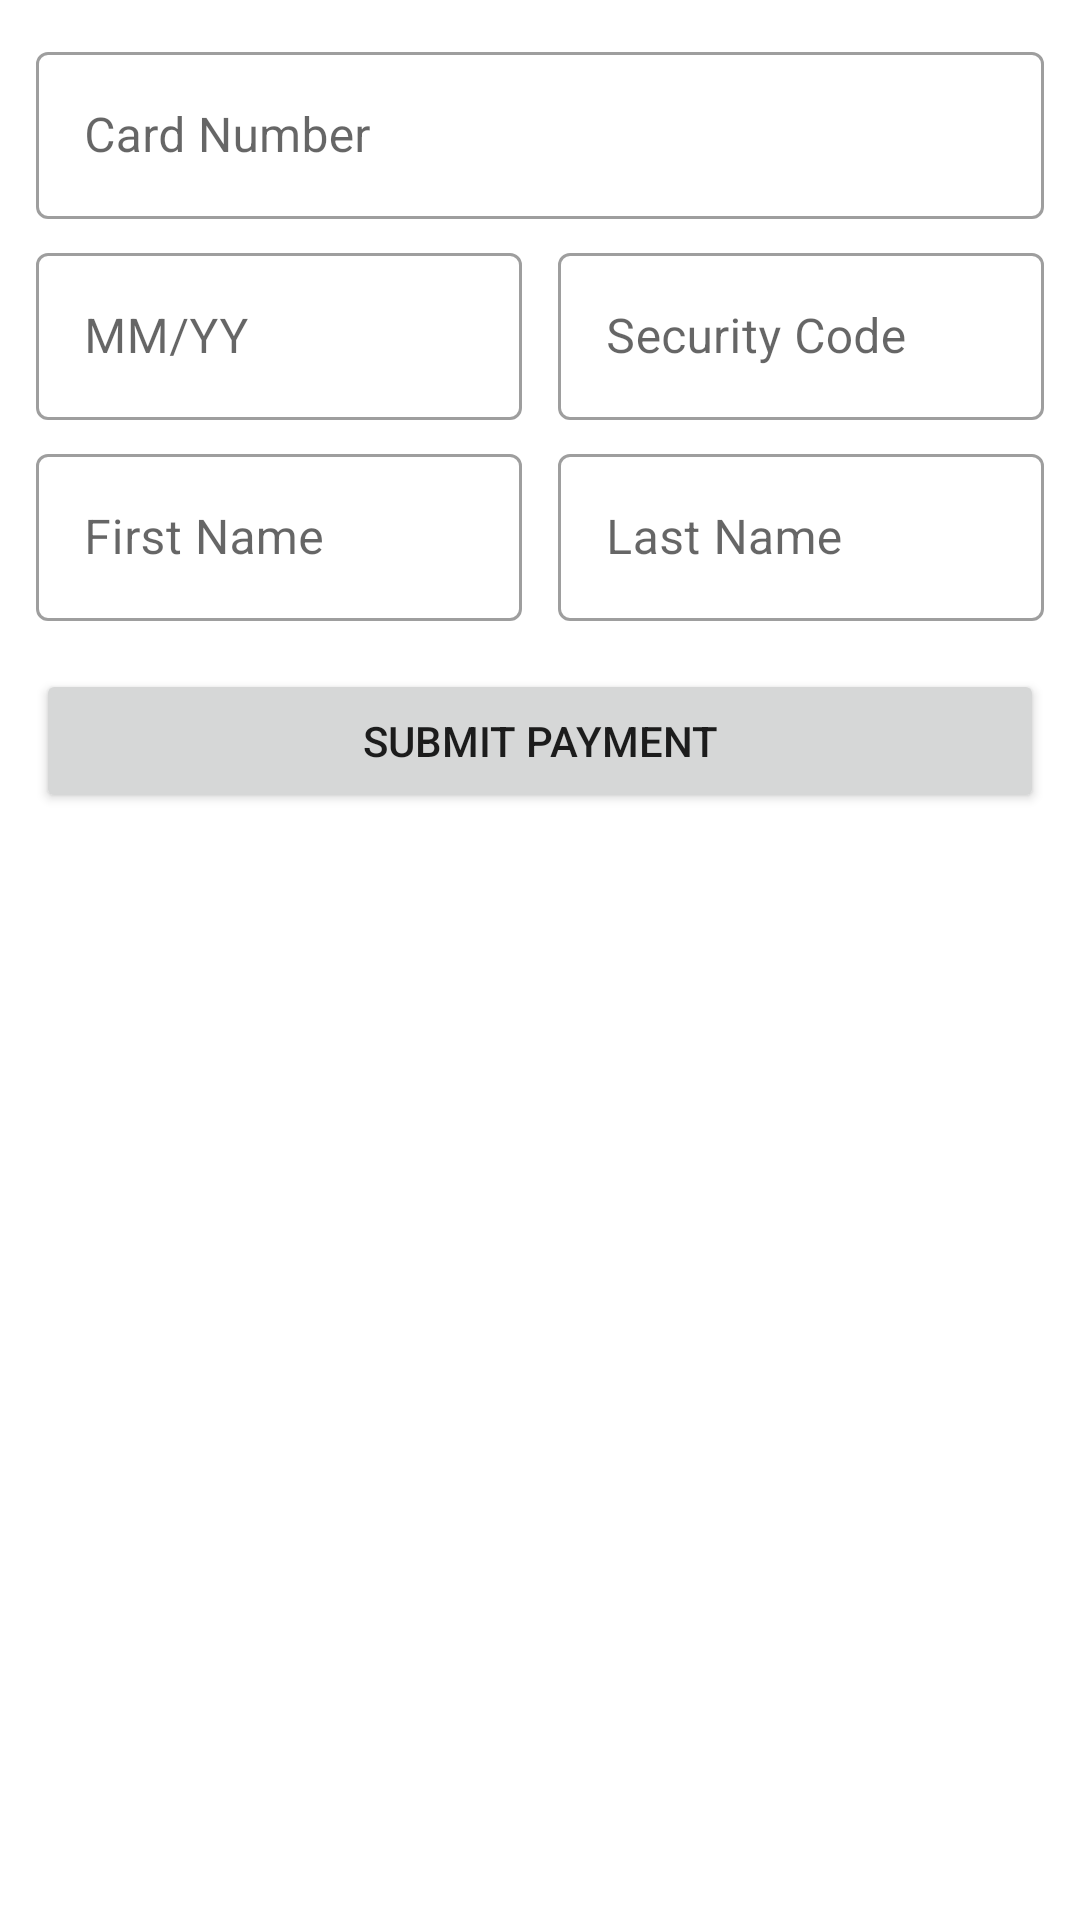

Here is an Android app screen rendered from its layout file. Give the layout XML and the strings, colors and styles it references.
<!-- AndroidManifest.xml: application theme Theme.InternshipAssignment -->
<!-- res/layout/activity_main.xml -->
<?xml version="1.0" encoding="utf-8"?>
<LinearLayout xmlns:android="http://schemas.android.com/apk/res/android"
    xmlns:tools="http://schemas.android.com/tools"
    android:padding="12dp"
    android:layout_width="match_parent"
    android:orientation="vertical"
    android:layout_height="match_parent"
    tools:context=".MainActivity">
    <com.google.android.material.textfield.TextInputLayout
        style="@style/Widget.MaterialComponents.TextInputLayout.OutlinedBox"
        android:id="@+id/main_tl_card_number"
        android:layout_width="match_parent"
        android:layout_height="wrap_content"
        android:hint="Card Number">
        <com.google.android.material.textfield.TextInputEditText
            android:id="@+id/main_et_card_number"
            android:inputType="number"
            android:digits="0123456789"
            android:maxLength="19"
            android:layout_width="match_parent"
            android:layout_height="wrap_content"/>
    </com.google.android.material.textfield.TextInputLayout>

    <LinearLayout
        android:layout_marginTop="6dp"
        android:layout_width="match_parent"
        android:layout_height="wrap_content"
        android:orientation="horizontal">
        <com.google.android.material.textfield.TextInputLayout
            android:layout_marginRight="6dp"
            style="@style/Widget.MaterialComponents.TextInputLayout.OutlinedBox"
            android:id="@+id/main_tl_mmyy"
            android:layout_weight="1"
            android:layout_width="0dp"
            android:layout_height="wrap_content"
            android:hint="MM/YY">
            <com.google.android.material.textfield.TextInputEditText
                android:id="@+id/main_et_mmyy"
                android:inputType="number"
                android:digits="0123456789/"
                android:maxLength="5"
                android:layout_width="match_parent"
                android:layout_height="wrap_content"/>
        </com.google.android.material.textfield.TextInputLayout>
        <com.google.android.material.textfield.TextInputLayout
            style="@style/Widget.MaterialComponents.TextInputLayout.OutlinedBox"
            android:layout_marginLeft="6dp"
            android:layout_weight="1"
            android:layout_width="0dp"
            android:layout_height="wrap_content"
            android:id="@+id/main_tl_code"
            android:hint="Security Code">
            <com.google.android.material.textfield.TextInputEditText
                android:id="@+id/main_et_code"
                android:inputType="number"
                android:digits="0123456789"
                android:maxLength="4"
                android:layout_width="match_parent"
                android:layout_height="wrap_content"/>
        </com.google.android.material.textfield.TextInputLayout>
    </LinearLayout>
    <LinearLayout
        android:layout_marginTop="6dp"
        android:layout_width="match_parent"
        android:layout_height="wrap_content"
        android:orientation="horizontal">
        <com.google.android.material.textfield.TextInputLayout
            style="@style/Widget.MaterialComponents.TextInputLayout.OutlinedBox"
            android:layout_marginRight="6dp"
            android:layout_weight="1"
            android:layout_width="0dp"
            android:layout_height="wrap_content"
            android:id="@+id/main_tl_fname"
            android:hint="First Name">
            <com.google.android.material.textfield.TextInputEditText
                android:id="@+id/main_et_fname"
                android:digits="abcdefghijklmnopqrstuvwxyzABCDEFGHIJKLMNOPQRSTUVWXYZ "
                android:inputType="text"
                android:layout_width="match_parent"
                android:layout_height="wrap_content"/>
        </com.google.android.material.textfield.TextInputLayout>
        <com.google.android.material.textfield.TextInputLayout
            style="@style/Widget.MaterialComponents.TextInputLayout.OutlinedBox"
            android:layout_marginLeft="6dp"
            android:layout_weight="1"
            android:layout_width="0dp"
            android:layout_height="wrap_content"
            android:id="@+id/main_tl_lname"
            android:hint="Last Name">
            <com.google.android.material.textfield.TextInputEditText
                android:id="@+id/main_et_lname"
                android:digits="abcdefghijklmnopqrstuvwxyzABCDEFGHIJKLMNOPQRSTUVWXYZ "
                android:inputType="text"
                android:layout_width="match_parent"
                android:layout_height="wrap_content"/>
        </com.google.android.material.textfield.TextInputLayout>
    </LinearLayout>
    <Button
        android:id="@+id/main_btn_submit"
        android:layout_marginTop="16dp"
        android:padding="12dp"
        android:layout_width="match_parent"
        android:layout_height="wrap_content"
        android:text="Submit Payment"/>
</LinearLayout>
<!-- resources referenced by this layout -->
<resources>
  <style name="Theme.InternshipAssignment" parent="Theme.MaterialComponents.DayNight.DarkActionBar">
          
          <item name="colorPrimary">@color/purple_500</item>
          <item name="colorPrimaryVariant">@color/purple_700</item>
          <item name="colorOnPrimary">@color/white</item>
          
          <item name="colorSecondary">@color/teal_200</item>
          <item name="colorSecondaryVariant">@color/teal_700</item>
          <item name="colorOnSecondary">@color/black</item>
          
          <item name="android:statusBarColor" tools:targetApi="l">?attr/colorPrimaryVariant</item>
          
      </style>
  <color name="purple_500">#49ad4e</color>
  <color name="purple_700">#247728</color>
  <color name="white">#FFFFFFFF</color>
  <color name="teal_200">#FF03DAC5</color>
  <color name="teal_700">#FF018786</color>
  <color name="black">#FF000000</color>
</resources>
